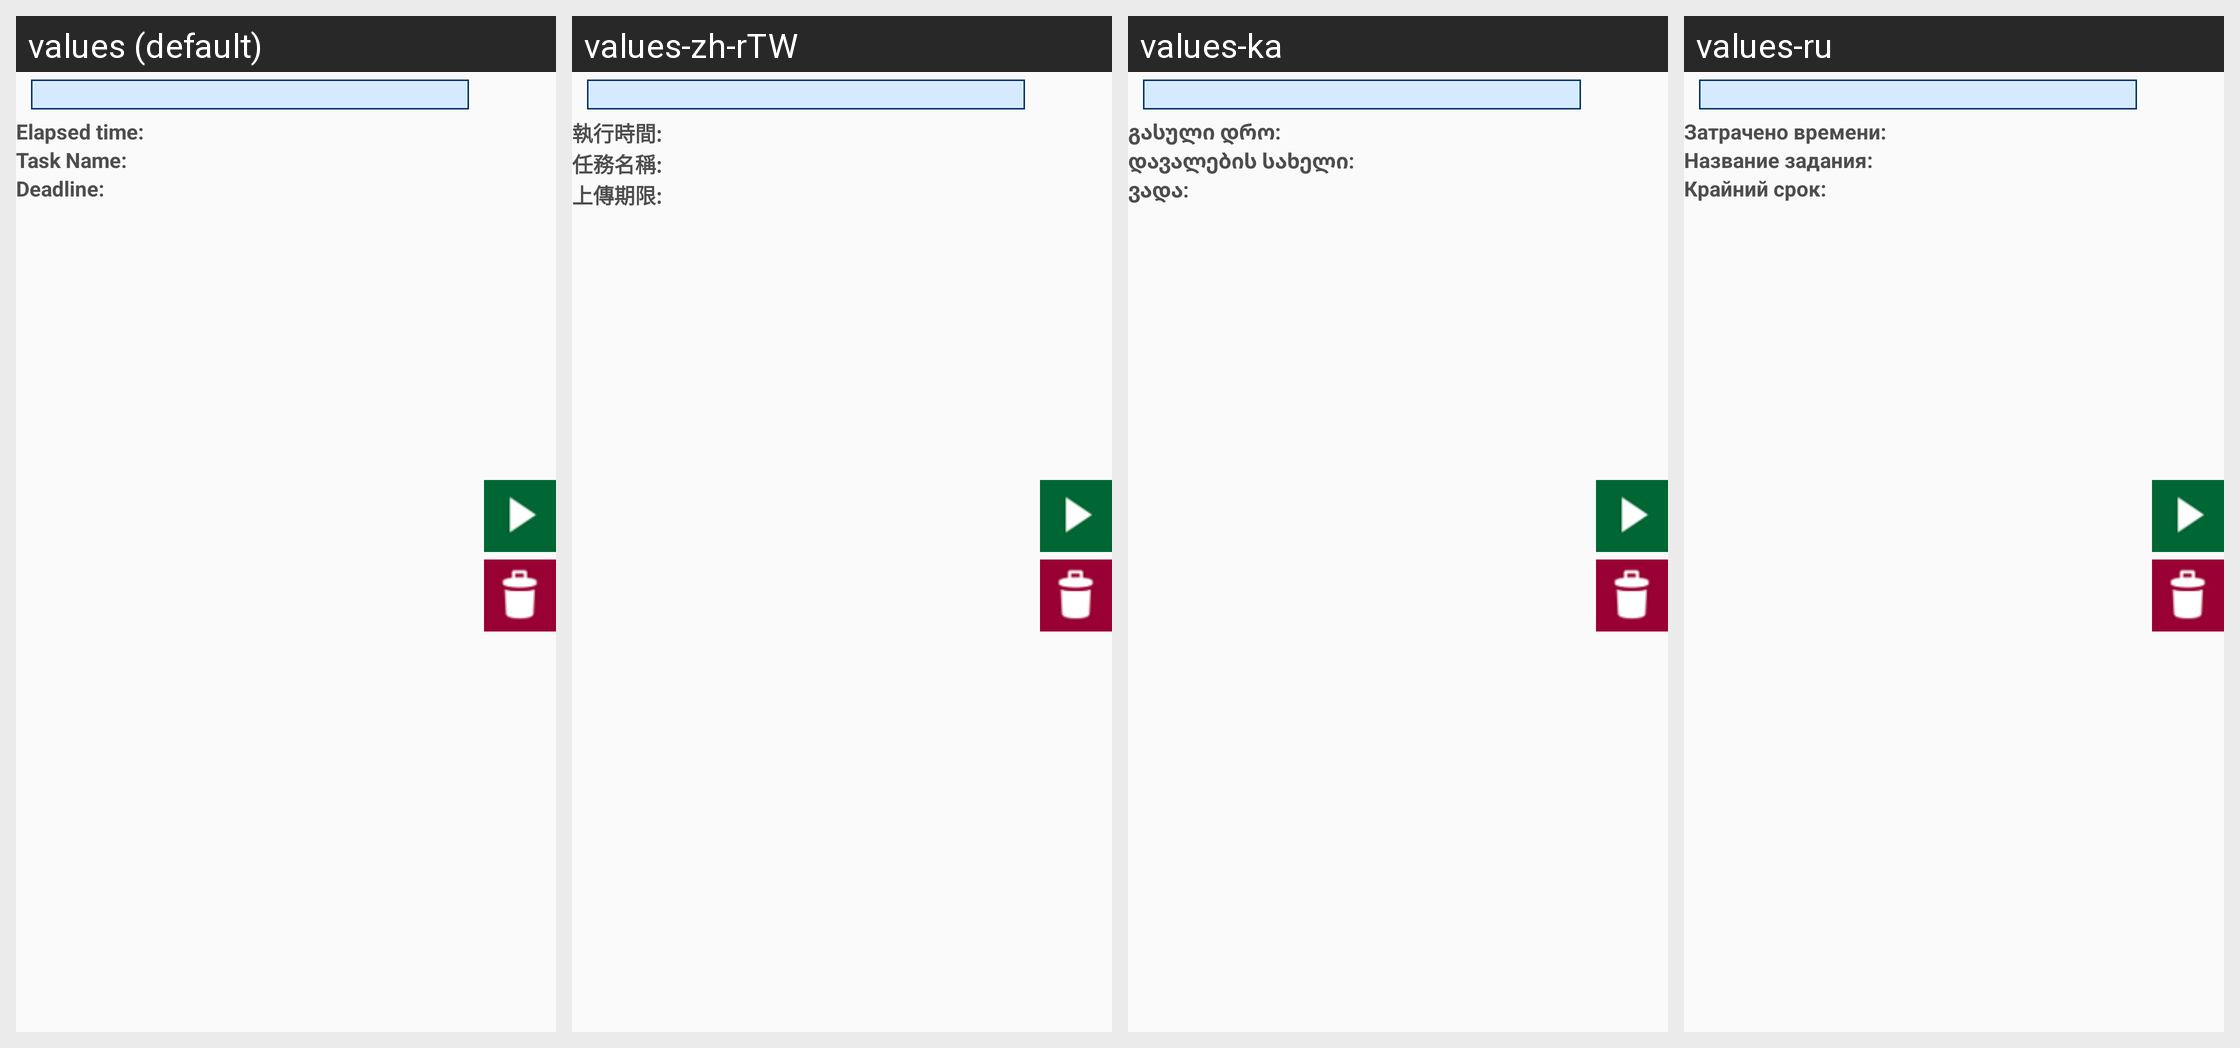

Locale-by-locale string values for the Android screen shown in this grid:
Android screen res/layout/tasks_layout_listitem_expansion.xml rendered under 4 locales, left to right: values (default), values-zh-rTW, values-ka, values-ru. Device: Nexus 5 (rendered at 1080×1920; each locale shown at half size, 540×960, under a caption strip naming it); theme Theme.Styled.
Other locales in the repository, not shown: values-bg, values-ca, values-cs, values-da, values-de, values-el, values-en, values-es, values-fi, values-fr, values-he, values-hr, values-hu, values-it-rIT, values-ja, values-ko, values-lt, values-nl, values-pl, values-pt-rBR, values-pt-rPT, values-ro, values-ru-rRU, values-sk, values-sl, values-sv, values-tr, values-uk, values-zh-rCN.
Strings drawn on this screen, with the default value and each locale's value (text and hints the layout hard-codes, and strings that could not be matched under every locale, appear in the picture but are not listed):

tasks_header_elapsed_time
  values: Elapsed time:
  values-zh-rTW: 執行時間:
  values-ka: გასული დრო:
  values-ru: Затрачено времени:

tasks_header_name
  values: Task Name:
  values-zh-rTW: 任務名稱:
  values-ka: დავალების სახელი:
  values-ru: Название задания:

tasks_header_deadline
  values: Deadline:
  values-zh-rTW: 上傳期限:
  values-ka: ვადა:
  values-ru: Крайний срок:
